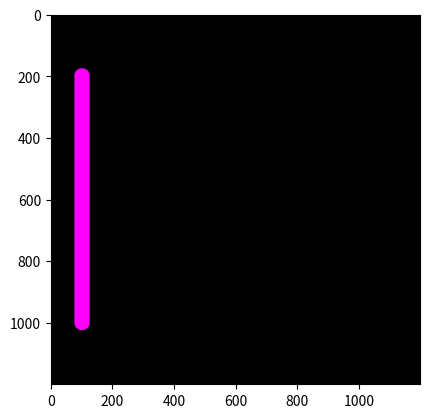

Reproduce this figure in Python.
print("\033c")
import matplotlib.pyplot as plt
import numpy as np

ya = 200; xa = 200
yb = 200; xb = 600
yc = 600; xc = 200
yd = 200; xd = 200
yc = 200; xc = 100
yd = 1000; xd = 100

# points(vertex) diameter and color
pd = int(50); pr = 255; pg = 0; pb = 255

# line width and color
lw = int(50); lr = 255; lg = 0; lb = 255

col = int(1200)
row = int(1200)

def buat_garis(y1, x1, y2, x2, pd, lw, pr, pg, pb, lr, lg, lb):
    Gambar = np.zeros(shape=(row, col, 3), dtype=np.uint8)
    hd = int(pd/2) # half point diameter
    hw = int(lw/2) # half line width
    dy = y2-y1
    dx = x2 - x1
    # if (dx == 0):
    #     dx = x1

    print(f"dx = {dx}")
    print(f"dy = {dy}")

    # Draw the first point
    for i in range(x1 - hd, x1 + hd):
        for j in range(y1 - hd, y1 + hd):
            if ((i - x1) ** 2 + (j - y1) ** 2) < hd ** 2:
                Gambar[j, i, 0] = pr
                Gambar[j, i, 1] = pg
                Gambar[j, i, 2] = pb

    # Draw the second point
    for i in range(x2 - hd, x2 + hd):
        for j in range(y2 - hd, y2 + hd):
            if ((i - x2) ** 2 + (j - y2) ** 2) < hd ** 2:
                Gambar[j, i, 0] = pr
                Gambar[j, i, 1] = pg
                Gambar[j, i, 2] = pb

    # Draw the line. Untuk garis yang cenderung horizontal
    if dx != 0 and dy <= dx:
        print('HORIZONTAL')
        my = dy / dx
        for i in range(x1, x2):
            j = int(my * (i-x1) + y1)
            x = i
            y = j
            
            for i in range(x-hw, x+hw):
                for j in range(y-hw, y+hw):
                    if ((i-x) ** 2 + (j-y) ** 2) < hw ** 2:
                        Gambar[j, i, 0] = lr
                        Gambar[j, i, 1] = lg
                        Gambar[j, i, 2] = lb

    # Draw the line. Untuk garis yang cenderung vertikal
    if dx == 0 or dy > dx:
        print('VERTIKAL')
        # mx = dx / dy
        # mx = 0
        print('y1=', y1)
        print('y2=', y2)

        step = 1
        if (y1 > y2):
            step = -1

        for j in range(y1, y2, step):
            # j = int(mx * (j-y1) + x1)
            x = x1
            y = j
            
            for i in range(x-hw, x+hw):
                for j in range(y-hw, y+hw):
                    if ((i-x) ** 2 + (j-y) ** 2) < hw ** 2:
                        Gambar[j, i, 0] = lr
                        Gambar[j, i, 1] = lg
                        Gambar[j, i, 2] = lb

    return Gambar

# MAIN PROGRAM
hasil2 = buat_garis(yc, xc, yd, xd, pd, lw, pr, pg, pb, lr, lg, lb)

plt.figure()
# plt.imshow(hasil)
plt.imshow(hasil2)

plt.show()
